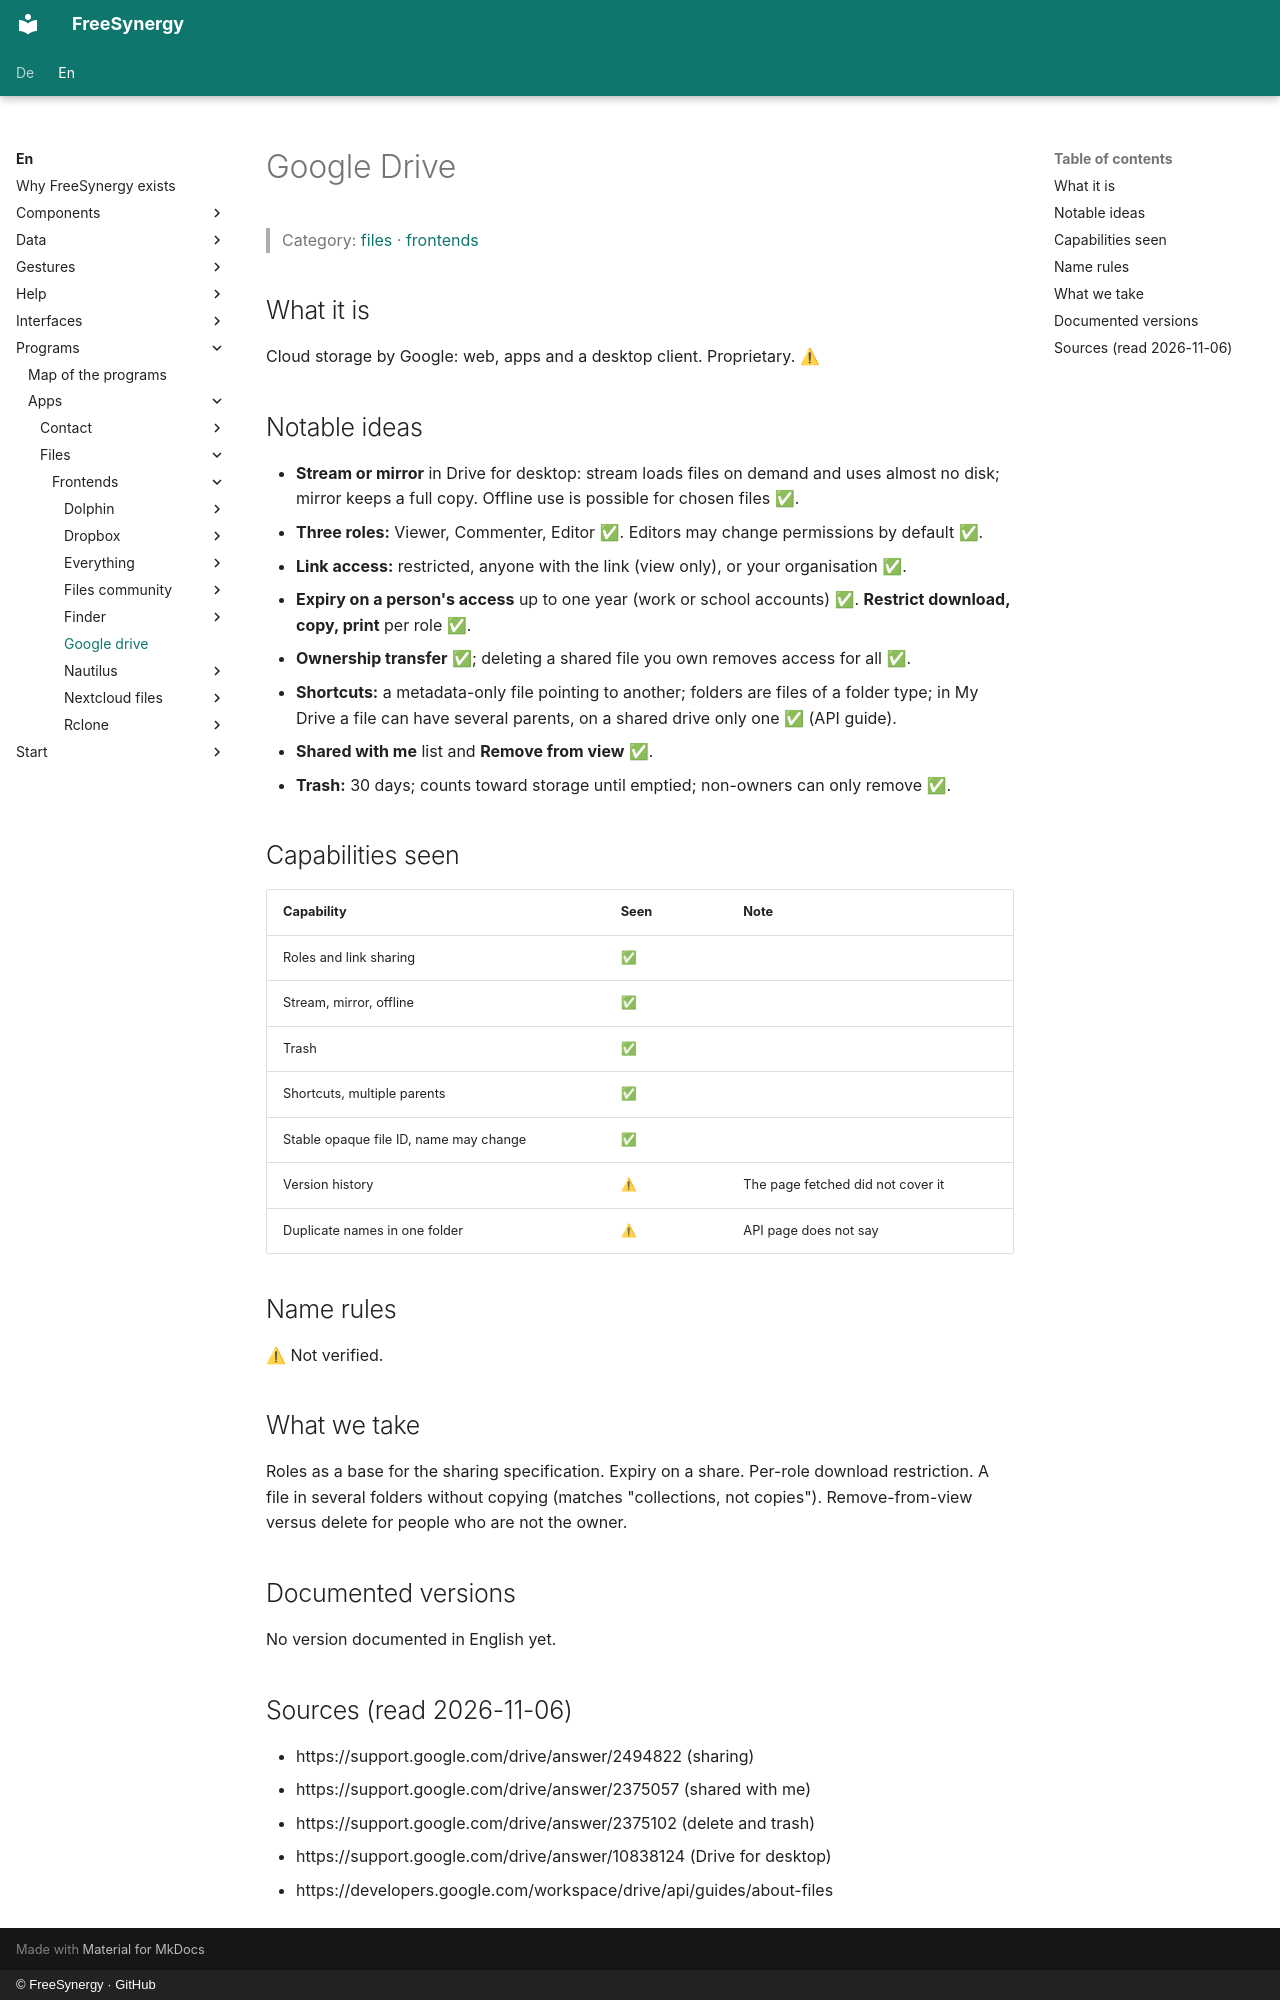

repository: FreeSynergy/fs-documentation · page: en/programs/apps/files/frontends/google-drive/index.html · generator: mkdocs · copyright: © FreeSynergy · GitHub

# Google Drive

> Category: [files](../../index.md) · [frontends](../index.md)

## What it is

Cloud storage by Google: web, apps and a desktop client. Proprietary. ⚠

## Notable ideas

- **Stream or mirror** in Drive for desktop: stream loads files on demand and uses almost no disk; mirror keeps a full copy. Offline use is possible for chosen files ✅.
- **Three roles:** Viewer, Commenter, Editor ✅. Editors may change permissions by default ✅.
- **Link access:** restricted, anyone with the link (view only), or your organisation ✅.
- **Expiry on a person's access** up to one year (work or school accounts) ✅. **Restrict download, copy, print** per role ✅.
- **Ownership transfer** ✅; deleting a shared file you own removes access for all ✅.
- **Shortcuts:** a metadata-only file pointing to another; folders are files of a folder type; in My Drive a file can have several parents, on a shared drive only one ✅ (API guide).
- **Shared with me** list and **Remove from view** ✅.
- **Trash:** 30 days; counts toward storage until emptied; non-owners can only remove ✅.

## Capabilities seen

| Capability | Seen | Note |
|------------|------|------|
| Roles and link sharing | ✅ | |
| Stream, mirror, offline | ✅ | |
| Trash | ✅ | |
| Shortcuts, multiple parents | ✅ | |
| Stable opaque file ID, name may change | ✅ | |
| Version history | ⚠ | The page fetched did not cover it |
| Duplicate names in one folder | ⚠ | API page does not say |

## Name rules

⚠ Not verified.

## What we take

Roles as a base for the sharing specification. Expiry on a share. Per-role download restriction. A file in several folders without copying (matches "collections, not copies"). Remove-from-view versus delete for people who are not the owner.

## Documented versions

<!-- gen:versions (scripts/gen_frontend_indexes.py) — edits inside are overwritten -->
No version documented in English yet.
<!-- /gen:versions -->

## Sources (read 2026-11-06)

- https://support.google.com/drive/answer/2494822 (sharing)
- https://support.google.com/drive/answer/2375057 (shared with me)
- https://support.google.com/drive/answer/2375102 (delete and trash)
- https://support.google.com/drive/answer/10838124 (Drive for desktop)
- https://developers.google.com/workspace/drive/api/guides/about-files
